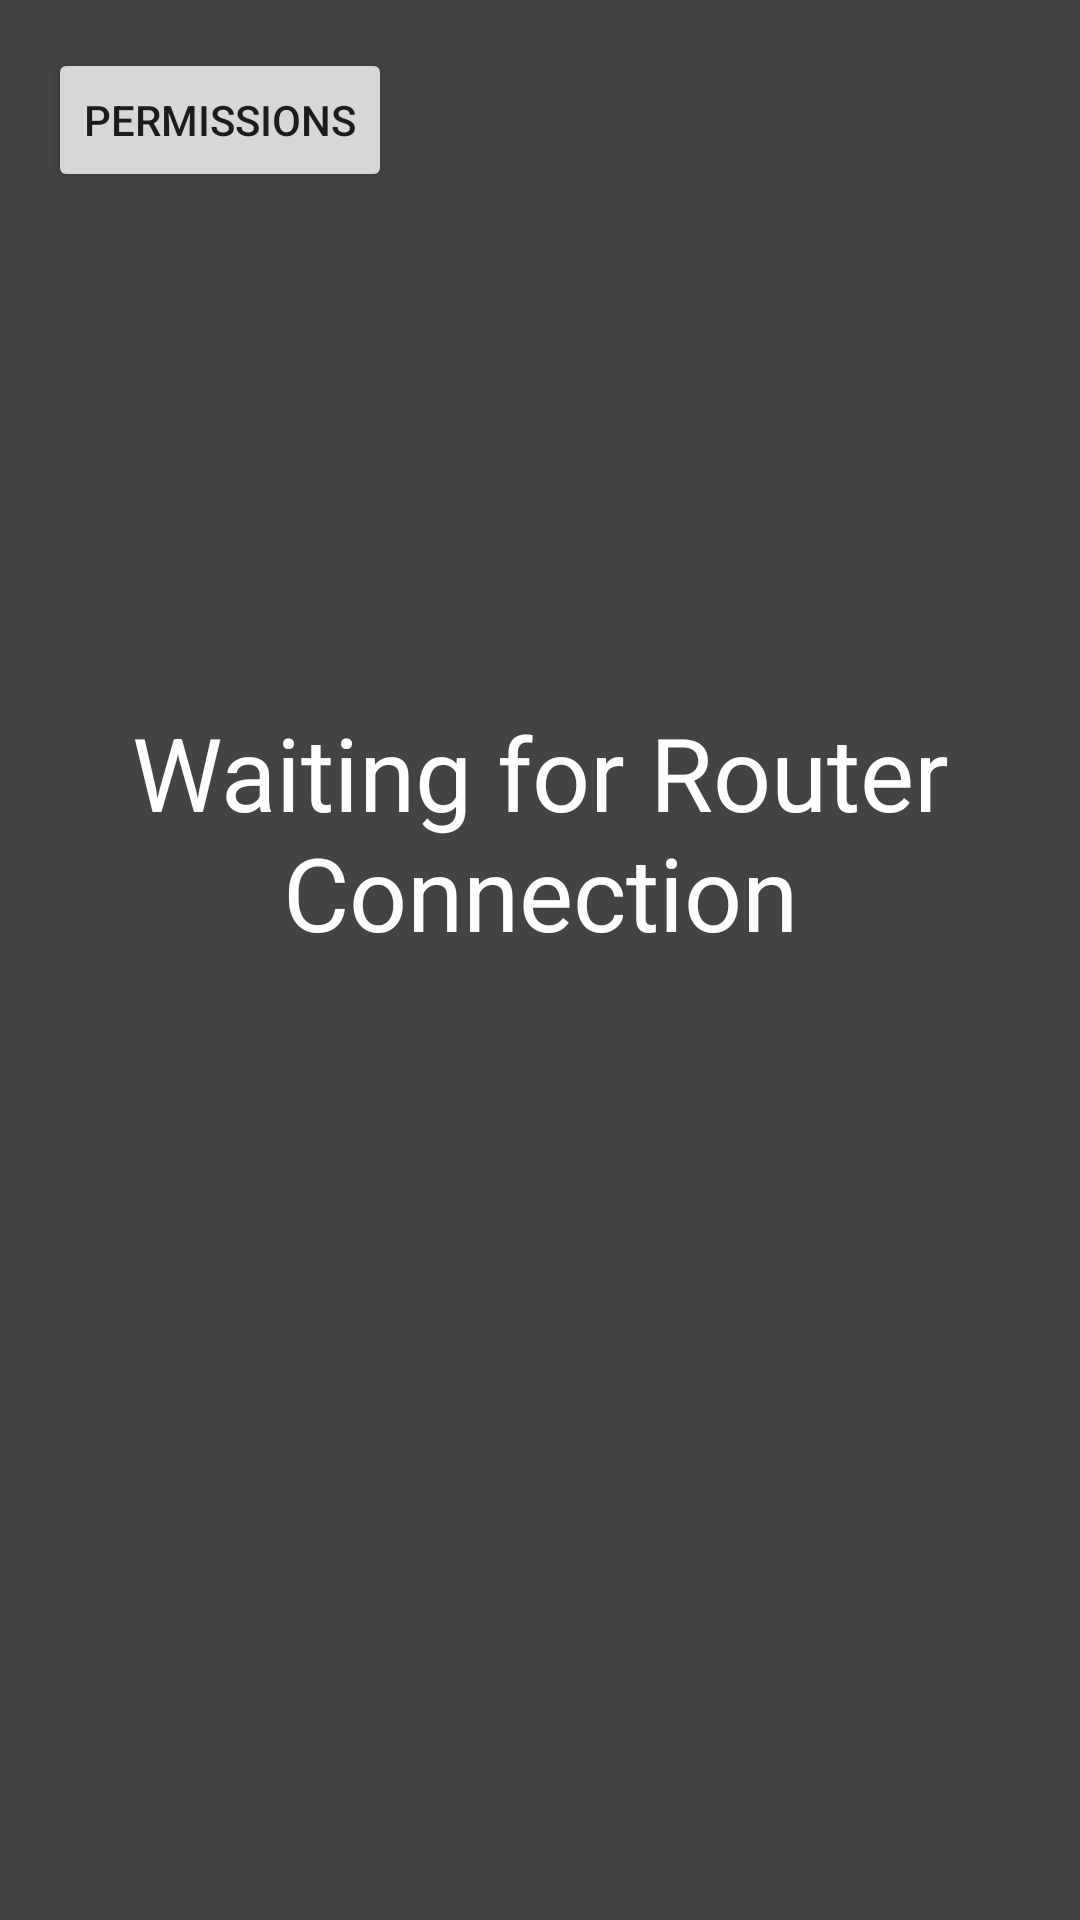

Produce the Android XML layout that renders to this screen, including the resource entries it uses.
<!-- AndroidManifest.xml: application theme Theme.AppCompat.DayNight -->
<!-- res/layout/server.xml -->
<?xml version="1.0" encoding="utf-8"?>
<androidx.constraintlayout.widget.ConstraintLayout
    xmlns:android="http://schemas.android.com/apk/res/android"
    xmlns:app="http://schemas.android.com/apk/res-auto"
    android:layout_width="match_parent"
    android:layout_height="match_parent"
    android:background="#434343">

    <androidx.constraintlayout.widget.Guideline
        android:id="@+id/textHeightLimit"
        android:layout_width="wrap_content"
        android:layout_height="wrap_content"
        android:orientation="horizontal"
        app:layout_constraintGuide_percent="0.4999999" />

    <TextView
        android:id="@+id/info"
        android:layout_width="0dp"
        android:layout_height="0dp"
        android:gravity="bottom|center_horizontal"
        android:text="Waiting for Router Connection"
        android:textColor="#ffffff"
        app:autoSizeMaxTextSize="34sp"
        app:autoSizeMinTextSize="1sp"
        app:autoSizeStepGranularity="1sp"
        app:autoSizeTextType="uniform"
        app:layout_constraintBottom_toTopOf="@+id/textHeightLimit"
        app:layout_constraintEnd_toEndOf="parent"
        app:layout_constraintStart_toStartOf="parent"
        app:layout_constraintTop_toTopOf="parent"
        app:layout_constraintWidth_percent="0.9" />

    <ImageView
        android:id="@+id/idIVQrcode"
        android:layout_width="0dp"
        android:layout_height="0dp"
        android:layout_marginTop="50dp"
        app:layout_constraintDimensionRatio="1:1"
        app:layout_constraintWidth_percent="0.7"
        app:layout_constraintTop_toBottomOf="@+id/info"
        app:layout_constraintBottom_toBottomOf="parent"
        app:layout_constraintStart_toStartOf="parent"
        app:layout_constraintEnd_toEndOf="parent" />

    <Button
        android:id="@+id/permissionsButton"
        android:layout_width="wrap_content"
        android:layout_height="wrap_content"
        android:layout_marginStart="16dp"
        android:layout_marginTop="16dp"
        android:text="permissions"
        android:textSize="14sp"
        app:layout_constraintStart_toStartOf="parent"
        app:layout_constraintTop_toTopOf="parent" />

</androidx.constraintlayout.widget.ConstraintLayout>
<!-- resources referenced by this layout -->
<resources>

</resources>
